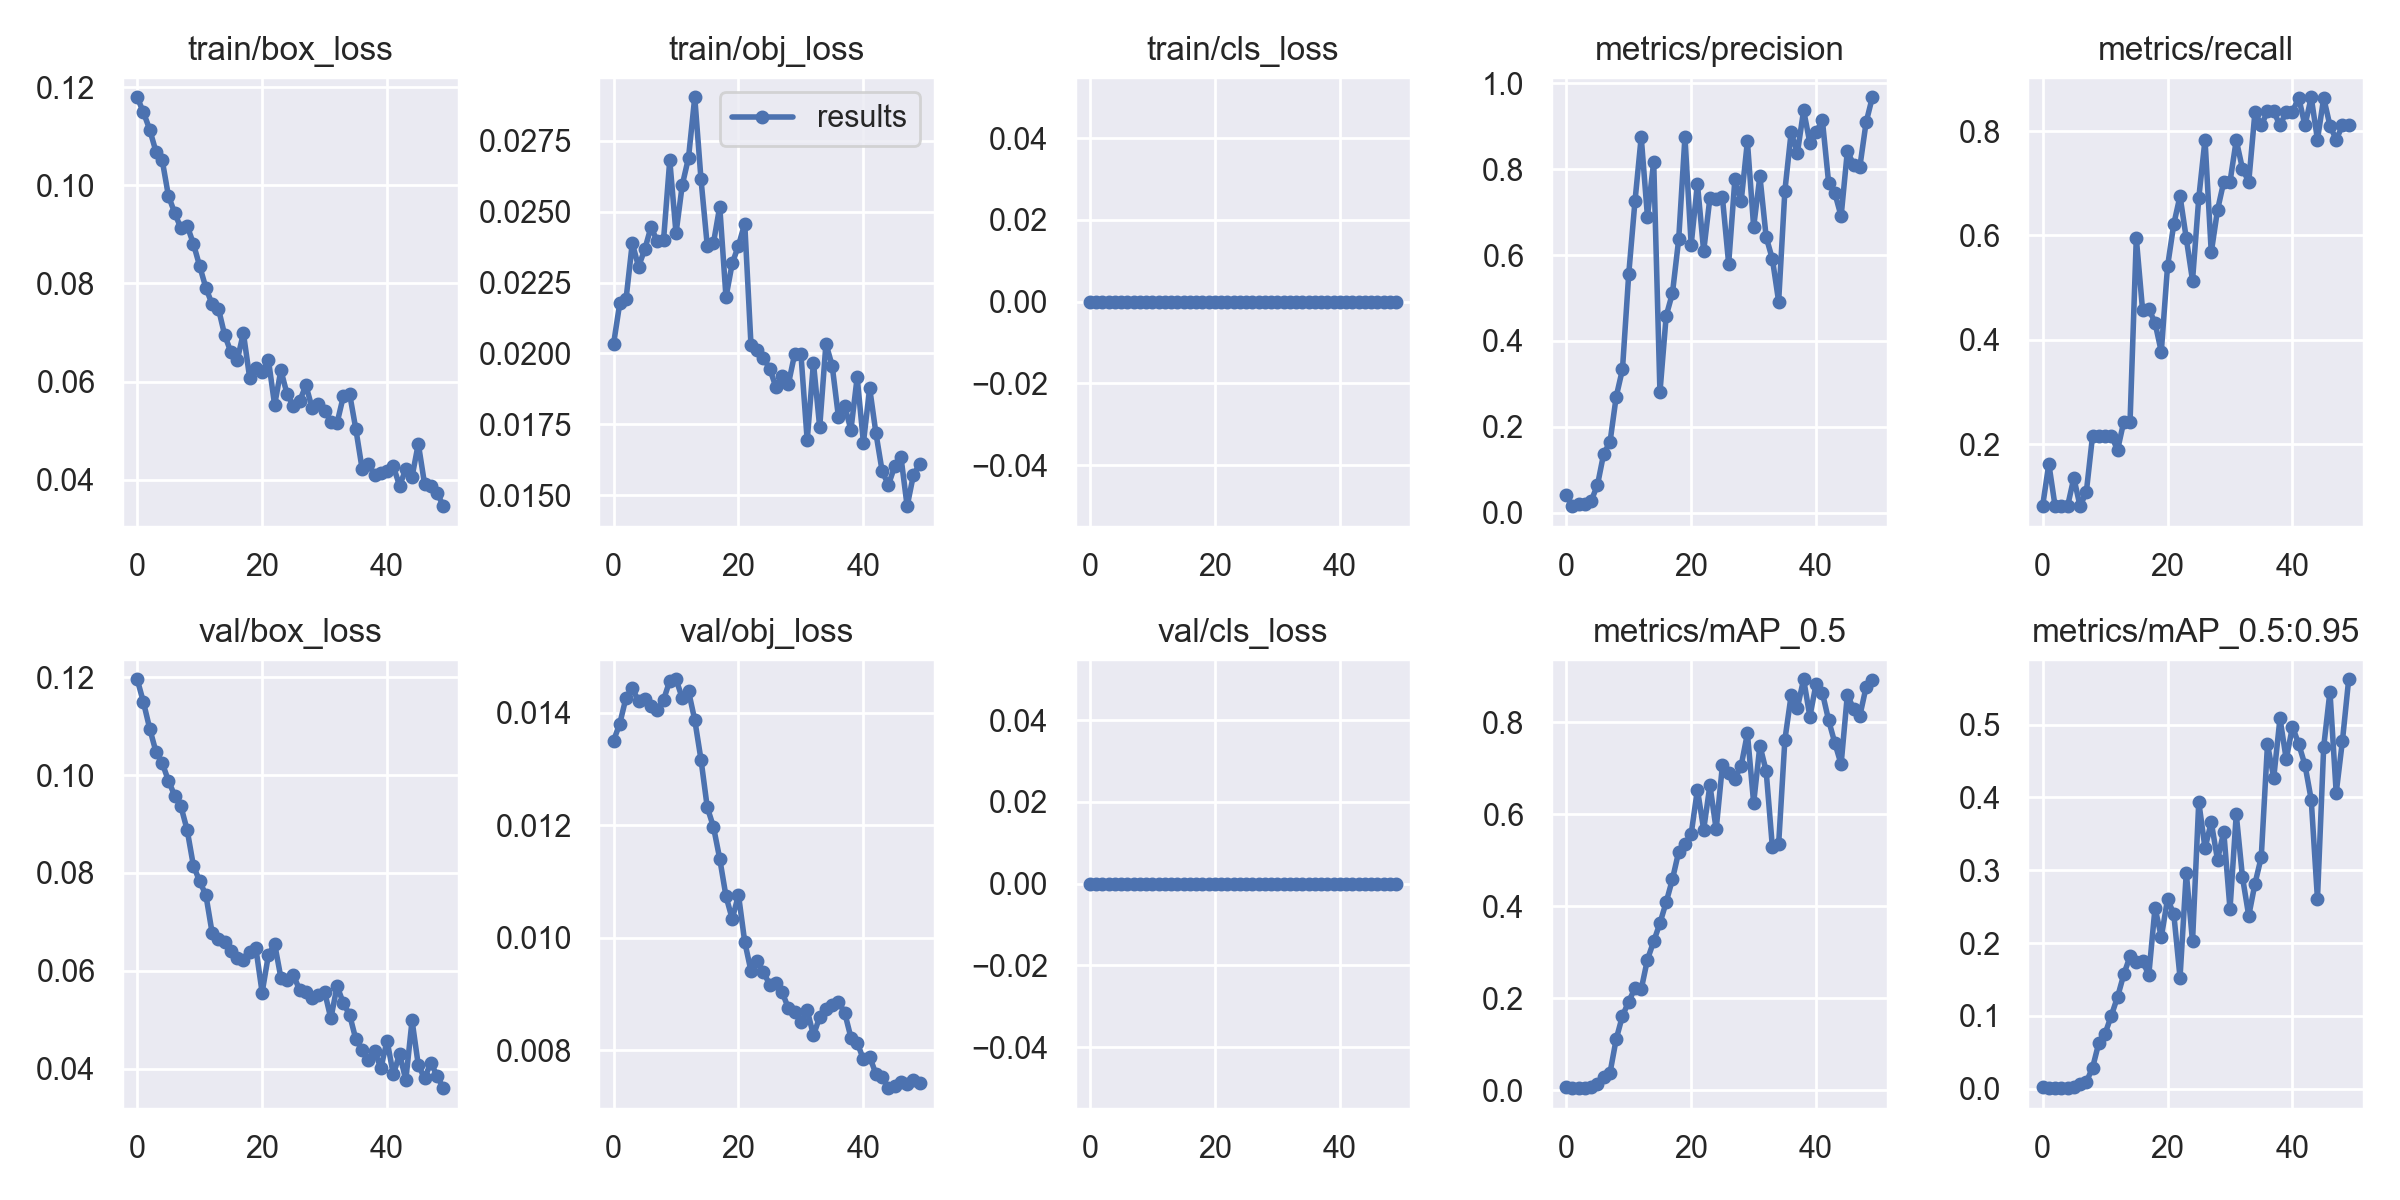

Values plotted in this chart, from the file beside it:
epoch, train/box_loss, train/obj_loss, train/cls_loss, metrics/precision, metrics/recall, metrics/mAP_0.5, metrics/mAP_0.5:0.95, val/box_loss, val/obj_loss, val/cls_loss, x/lr0, x/lr1, x/lr2
0, 0.1179, 0.02033, 0, 0.04058, 0.08108, 0.007813, 0.001969, 0.1196, 0.01351, 0, 0.00022, 0.00022, 0.09802
1, 0.1149, 0.02177, 0, 0.01543, 0.1622, 0.004954, 0.000931, 0.1149, 0.01381, 0, 0.0004496, 0.0004496, 0.09595
2, 0.1114, 0.02191, 0, 0.01946, 0.08108, 0.004372, 0.0008176, 0.1095, 0.01427, 0, 0.0006776, 0.0006776, 0.09388
3, 0.1069, 0.02389, 0, 0.02071, 0.08108, 0.00419, 0.001076, 0.1048, 0.01444, 0, 0.0009028, 0.0009028, 0.0918
4, 0.1052, 0.02306, 0, 0.02801, 0.08108, 0.006192, 0.001389, 0.1025, 0.01421, 0, 0.001124, 0.001124, 0.08972
5, 0.09784, 0.02367, 0, 0.06473, 0.1351, 0.0129, 0.002222, 0.09885, 0.01425, 0, 0.00134, 0.00134, 0.08764
6, 0.09441, 0.02446, 0, 0.138, 0.08108, 0.02927, 0.006364, 0.09581, 0.01412, 0, 0.001549, 0.001549, 0.08555
7, 0.09122, 0.02395, 0, 0.164, 0.1081, 0.03713, 0.009361, 0.09361, 0.01405, 0, 0.001752, 0.001752, 0.08345
8, 0.09177, 0.02399, 0, 0.2705, 0.2162, 0.1111, 0.02886, 0.08877, 0.01423, 0, 0.001945, 0.001945, 0.08135
9, 0.08808, 0.02681, 0, 0.334, 0.2162, 0.1614, 0.06302, 0.08147, 0.01457, 0, 0.00213, 0.00213, 0.07923
10, 0.08355, 0.02424, 0, 0.5552, 0.2162, 0.1925, 0.07553, 0.07832, 0.0146, 0, 0.002303, 0.002303, 0.0771
11, 0.07909, 0.02594, 0, 0.7248, 0.2162, 0.2217, 0.1004, 0.07544, 0.01426, 0, 0.002466, 0.002466, 0.07497
12, 0.07575, 0.0269, 0, 0.8748, 0.1889, 0.2191, 0.1261, 0.06772, 0.01439, 0, 0.002616, 0.002616, 0.07282
13, 0.0749, 0.02903, 0, 0.6895, 0.2432, 0.284, 0.1571, 0.06652, 0.01388, 0, 0.002754, 0.002754, 0.07065
14, 0.0695, 0.02614, 0, 0.8173, 0.2432, 0.3234, 0.1819, 0.0658, 0.01317, 0, 0.002879, 0.002879, 0.06848
15, 0.06602, 0.0238, 0, 0.2808, 0.5946, 0.3631, 0.1746, 0.06395, 0.01232, 0, 0.002989, 0.002989, 0.06629
16, 0.06433, 0.0239, 0, 0.4585, 0.4576, 0.4087, 0.1753, 0.06252, 0.01197, 0, 0.003085, 0.003085, 0.06409
17, 0.06989, 0.02518, 0, 0.5113, 0.4595, 0.4586, 0.1563, 0.06213, 0.01141, 0, 0.003167, 0.003167, 0.06187
18, 0.0608, 0.02199, 0, 0.6366, 0.4324, 0.5184, 0.2487, 0.06379, 0.01074, 0, 0.003233, 0.003233, 0.05963
19, 0.0628, 0.02318, 0, 0.8746, 0.377, 0.5353, 0.2081, 0.06457, 0.01034, 0, 0.003285, 0.003285, 0.05738
20, 0.06202, 0.0238, 0, 0.6244, 0.5405, 0.5572, 0.2604, 0.05555, 0.01076, 0, 0.003321, 0.003321, 0.05512
21, 0.06449, 0.02458, 0, 0.7658, 0.6216, 0.6536, 0.2401, 0.06317, 0.009929, 0, 0.003343, 0.003343, 0.05284
22, 0.05525, 0.02031, 0, 0.6091, 0.6757, 0.5666, 0.1527, 0.06553, 0.009409, 0, 0.003349, 0.003349, 0.05055
23, 0.06232, 0.02012, 0, 0.7333, 0.5945, 0.6631, 0.2967, 0.05859, 0.009595, 0, 0.003341, 0.003341, 0.04824
24, 0.05744, 0.01984, 0, 0.7296, 0.5135, 0.5671, 0.2023, 0.05806, 0.009388, 0, 0.003319, 0.003319, 0.04592
25, 0.05507, 0.01946, 0, 0.7341, 0.6716, 0.7063, 0.394, 0.0591, 0.009166, 0, 0.003283, 0.003283, 0.04358
26, 0.05599, 0.01881, 0, 0.58, 0.7837, 0.6889, 0.3304, 0.0561, 0.009203, 0, 0.003235, 0.003235, 0.04124
27, 0.05927, 0.01922, 0, 0.7768, 0.5676, 0.6771, 0.366, 0.05559, 0.009028, 0, 0.003174, 0.003174, 0.03887
28, 0.05466, 0.01893, 0, 0.7253, 0.6486, 0.7054, 0.3144, 0.0545, 0.008746, 0, 0.003101, 0.003101, 0.0365
29, 0.05543, 0.01998, 0, 0.8646, 0.7027, 0.7757, 0.353, 0.055, 0.008679, 0, 0.003018, 0.003018, 0.03412
30, 0.05411, 0.01997, 0, 0.6654, 0.7027, 0.6244, 0.2467, 0.0557, 0.00851, 0, 0.002926, 0.002926, 0.03173
31, 0.05187, 0.01693, 0, 0.7835, 0.7825, 0.7493, 0.3768, 0.05024, 0.008714, 0, 0.002825, 0.002825, 0.02933
32, 0.05161, 0.01967, 0, 0.6422, 0.7277, 0.694, 0.2903, 0.05687, 0.008268, 0, 0.002717, 0.002717, 0.02692
33, 0.057, 0.01739, 0, 0.5906, 0.7027, 0.5281, 0.2374, 0.05337, 0.00859, 0, 0.002602, 0.002602, 0.0245
34, 0.05754, 0.02034, 0, 0.4918, 0.837, 0.5351, 0.2817, 0.05101, 0.008741, 0, 0.002483, 0.002483, 0.02208
35, 0.05034, 0.01956, 0, 0.7499, 0.8108, 0.7619, 0.318, 0.04598, 0.0088, 0, 0.002361, 0.002361, 0.01966
36, 0.04228, 0.01776, 0, 0.8854, 0.8378, 0.8584, 0.473, 0.04387, 0.008862, 0, 0.002237, 0.002237, 0.01724
37, 0.04322, 0.01815, 0, 0.8378, 0.8377, 0.8315, 0.4271, 0.04175, 0.008668, 0, 0.002112, 0.002112, 0.01481
38, 0.04102, 0.01731, 0, 0.9369, 0.8108, 0.8935, 0.5085, 0.04366, 0.008226, 0, 0.001989, 0.001989, 0.01239
39, 0.04144, 0.01915, 0, 0.861, 0.8371, 0.8123, 0.4527, 0.04008, 0.008135, 0, 0.001868, 0.001868, 0.009968
40, 0.04187, 0.01685, 0, 0.8856, 0.8371, 0.8842, 0.497, 0.0457, 0.007837, 0, 0.001752, 0.001752, 0.007552
41, 0.04277, 0.01878, 0, 0.9142, 0.8641, 0.8641, 0.4733, 0.03879, 0.007884, 0, 0.001641, 0.001641, 0.005141
42, 0.0388, 0.01719, 0, 0.7685, 0.8108, 0.8043, 0.4446, 0.04296, 0.007579, 0, 0.001538, 0.001538, 0.002738
43, 0.04214, 0.01584, 0, 0.7438, 0.8649, 0.7547, 0.397, 0.03768, 0.007526, 0, 0.001428, 0.001428, 0.001428
44, 0.04064, 0.01536, 0, 0.6905, 0.7838, 0.7087, 0.2607, 0.04984, 0.007326, 0, 0.001428, 0.001428, 0.001428
45, 0.04734, 0.01601, 0, 0.8419, 0.8635, 0.8599, 0.4698, 0.04069, 0.007369, 0, 0.001316, 0.001316, 0.001316
46, 0.03917, 0.01636, 0, 0.8107, 0.8105, 0.829, 0.5454, 0.03803, 0.007431, 0, 0.00122, 0.00122, 0.00122
47, 0.03865, 0.01461, 0, 0.8055, 0.7836, 0.814, 0.4064, 0.04119, 0.007401, 0, 0.001141, 0.001141, 0.001141
48, 0.03741, 0.01571, 0, 0.9088, 0.8108, 0.8767, 0.4779, 0.03855, 0.007478, 0, 0.00108, 0.00108, 0.00108
49, 0.03463, 0.0161, 0, 0.9673, 0.8108, 0.8909, 0.5623, 0.03599, 0.007409, 0, 0.001035, 0.001035, 0.001035
